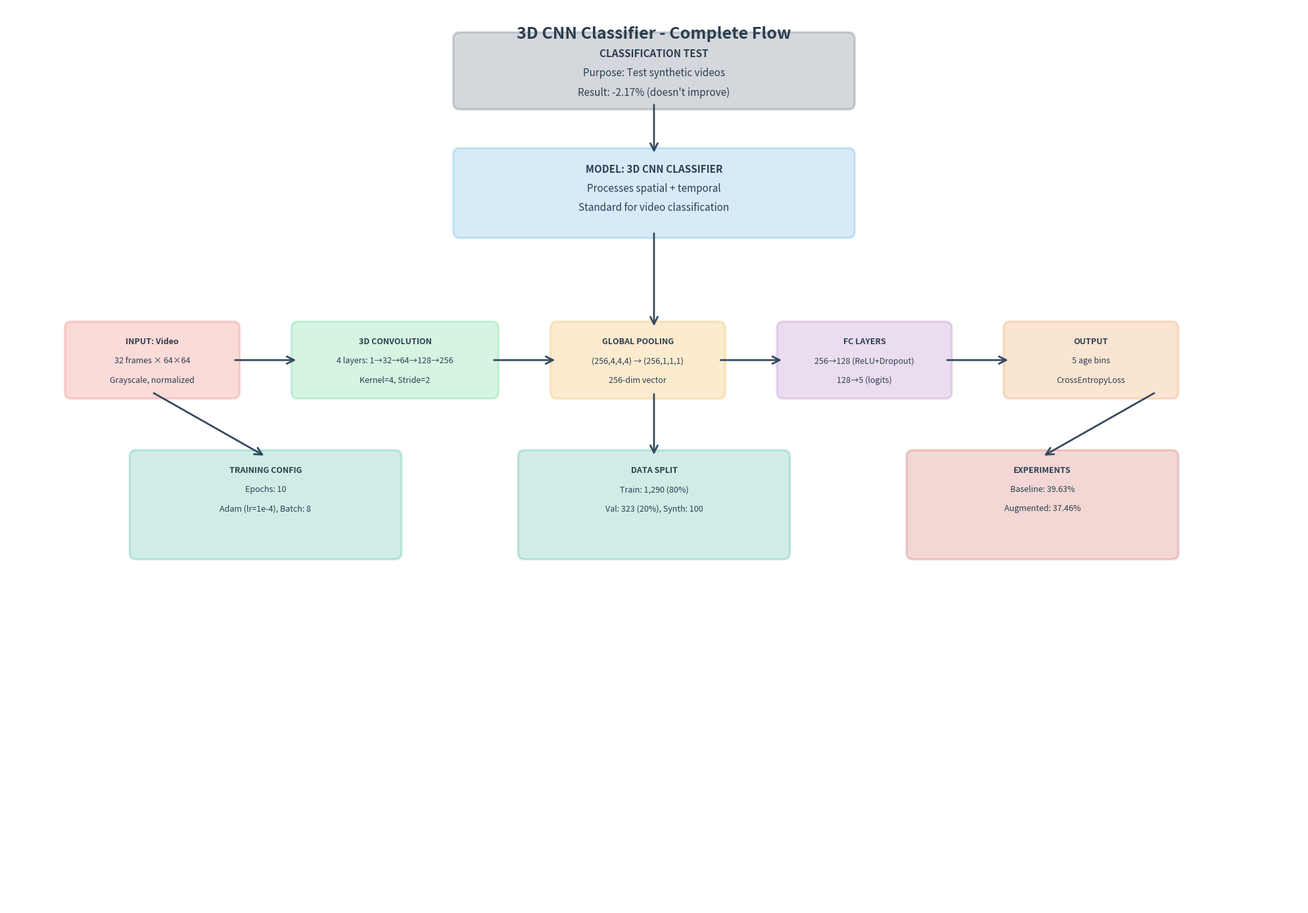

Write Python code to recreate this figure.
"""
Create tree flow diagram with boxes and arrows for classification
"""
import matplotlib.pyplot as plt
import matplotlib.patches as mpatches
from matplotlib.patches import Rectangle, FancyArrowPatch, FancyBboxPatch

# Create figure
fig, ax = plt.subplots(1, 1, figsize=(20, 14))
ax.set_xlim(0, 20)
ax.set_ylim(0, 14)
ax.axis('off')

# Colors
colors = {
    'main': '#2C3E50',
    'model': '#3498DB',
    'input': '#E74C3C',
    'conv': '#2ECC71',
    'pool': '#F39C12',
    'fc': '#9B59B6',
    'output': '#E67E22',
    'train': '#16A085',
    'result': '#C0392B'
}

def draw_box(x, y, width, height, text_lines, color, fontsize=10):
    """Draw a box with text"""
    # Box
    box = FancyBboxPatch((x, y), width, height,
                         boxstyle="round,pad=0.1",
                         facecolor=color, alpha=0.2,
                         edgecolor=color, linewidth=2.5)
    ax.add_patch(box)
    
    # Text
    y_start = y + height - 0.15
    line_height = 0.3
    for i, line in enumerate(text_lines):
        ax.text(x + width/2, y_start - i * line_height,
               line, ha='center', va='top',
               fontsize=fontsize, fontweight='bold' if i == 0 else 'normal',
               color='#2C3E50')

def draw_arrow(x1, y1, x2, y2, color='#34495E', width=2):
    """Draw arrow between two points"""
    arrow = FancyArrowPatch((x1, y1), (x2, y2),
                           arrowstyle='->', mutation_scale=20,
                           linewidth=width, color=color)
    ax.add_patch(arrow)

# Top: Classification Test
draw_box(7, 12.5, 6, 1, 
         ['CLASSIFICATION TEST', 'Purpose: Test synthetic videos', 'Result: -2.17% (doesn\'t improve)'],
         colors['main'], fontsize=11)

# Model Box
draw_box(7, 10.5, 6, 1.2,
         ['MODEL: 3D CNN CLASSIFIER', 'Processes spatial + temporal', 'Standard for video classification'],
         colors['model'], fontsize=11)

# Arrow from top to model
draw_arrow(10, 12.5, 10, 11.7)

# Architecture boxes (horizontal flow)
# Input
draw_box(1, 8, 2.5, 1,
         ['INPUT: Video', '32 frames × 64×64', 'Grayscale, normalized'],
         colors['input'], fontsize=9)

# Conv Layers
draw_box(4.5, 8, 3, 1,
         ['3D CONVOLUTION', '4 layers: 1→32→64→128→256', 'Kernel=4, Stride=2'],
         colors['conv'], fontsize=9)

# Pooling
draw_box(8.5, 8, 2.5, 1,
         ['GLOBAL POOLING', '(256,4,4,4) → (256,1,1,1)', '256-dim vector'],
         colors['pool'], fontsize=9)

# FC Layers
draw_box(12, 8, 2.5, 1,
         ['FC LAYERS', '256→128 (ReLU+Dropout)', '128→5 (logits)'],
         colors['fc'], fontsize=9)

# Output
draw_box(15.5, 8, 2.5, 1,
         ['OUTPUT', '5 age bins', 'CrossEntropyLoss'],
         colors['output'], fontsize=9)

# Arrows between architecture boxes
draw_arrow(3.5, 8.5, 4.5, 8.5)
draw_arrow(7.5, 8.5, 8.5, 8.5)
draw_arrow(11, 8.5, 12, 8.5)
draw_arrow(14.5, 8.5, 15.5, 8.5)

# Arrow from model to architecture
draw_arrow(10, 10.5, 10, 9)

# Training & Data section
draw_box(2, 5.5, 4, 1.5,
         ['TRAINING CONFIG', 'Epochs: 10', 'Adam (lr=1e-4), Batch: 8'],
         colors['train'], fontsize=9)

draw_box(8, 5.5, 4, 1.5,
         ['DATA SPLIT', 'Train: 1,290 (80%)', 'Val: 323 (20%), Synth: 100'],
         colors['train'], fontsize=9)

draw_box(14, 5.5, 4, 1.5,
         ['EXPERIMENTS', 'Baseline: 39.63%', 'Augmented: 37.46%'],
         colors['result'], fontsize=9)

# Arrows from architecture to training
draw_arrow(2.25, 8, 4, 7)
draw_arrow(10, 8, 10, 7)
draw_arrow(17.75, 8, 16, 7)

# Title
ax.text(10, 13.5, '3D CNN Classifier - Complete Flow',
       ha='center', fontsize=18, fontweight='bold', color='#2C3E50')

plt.tight_layout()
plt.savefig('classification_tree_flow_diagram.png', dpi=300, bbox_inches='tight', facecolor='white')
print("✓ Saved tree flow diagram with boxes and arrows to: classification_tree_flow_diagram.png")
plt.close()

print("\n" + "="*80)
print("Created tree flow diagram with boxes and arrows!")
print("="*80)
